Labelled photos from "datasets", an image-classification folder in MChandraR/MangroveClassification. The possible labels are: Bruguiera Gymnorrhiza, Lumnitzera Littorea, Rhizophora Apiculata, Sonneratia Alba, Xylocarpus Granatum.

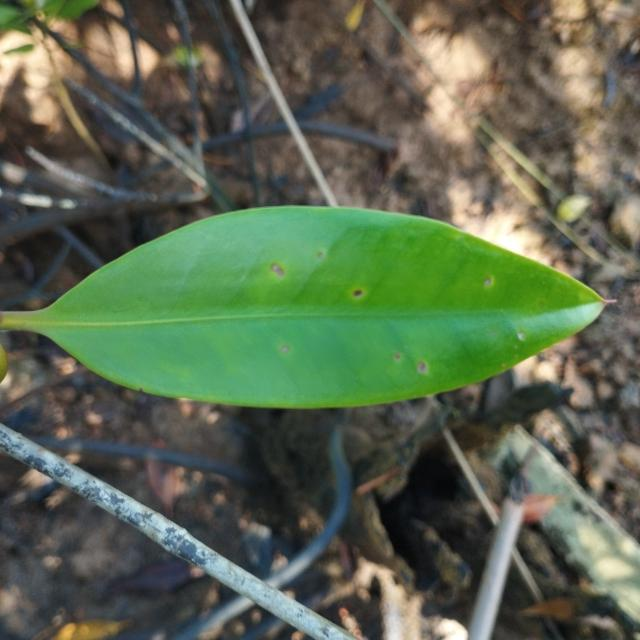
Label: Rhizophora Apiculata

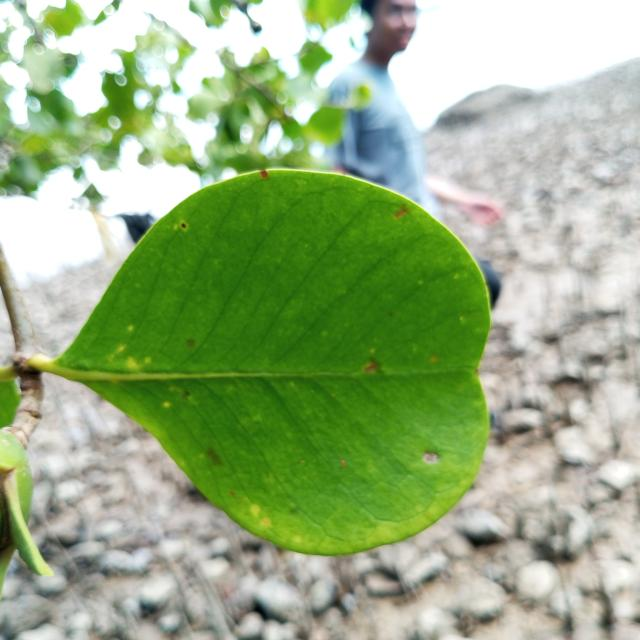
Label: Sonneratia Alba

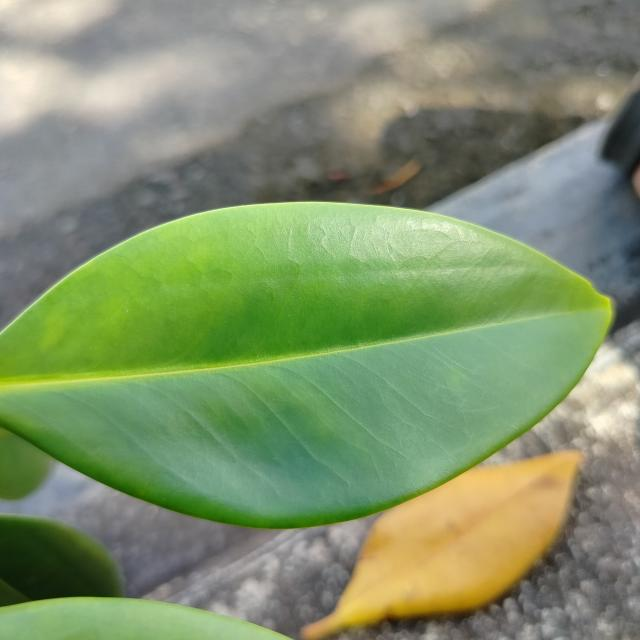
Label: Bruguiera Gymnorrhiza

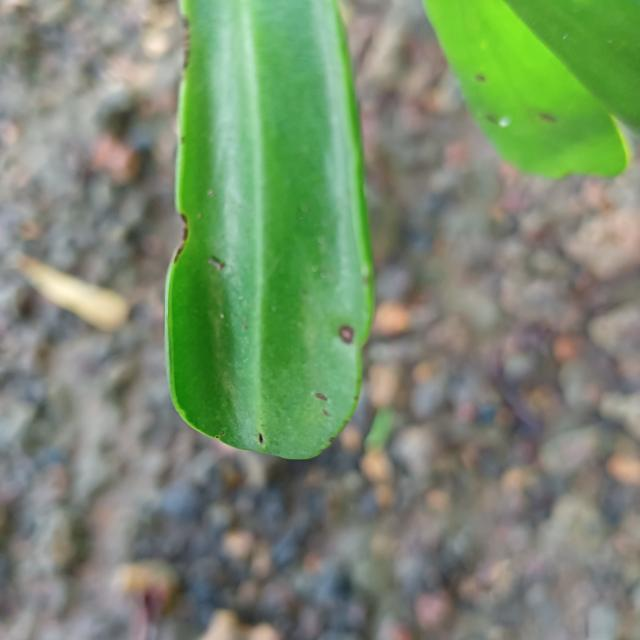
Label: Lumnitzera Littorea

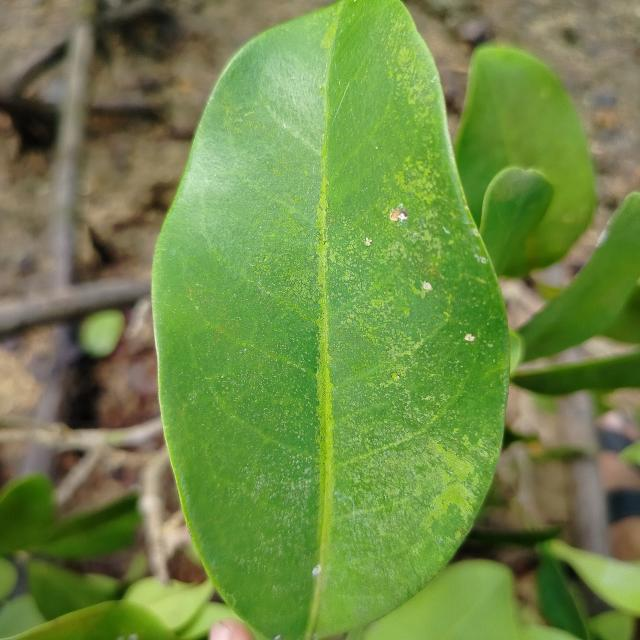
Label: Xylocarpus Granatum

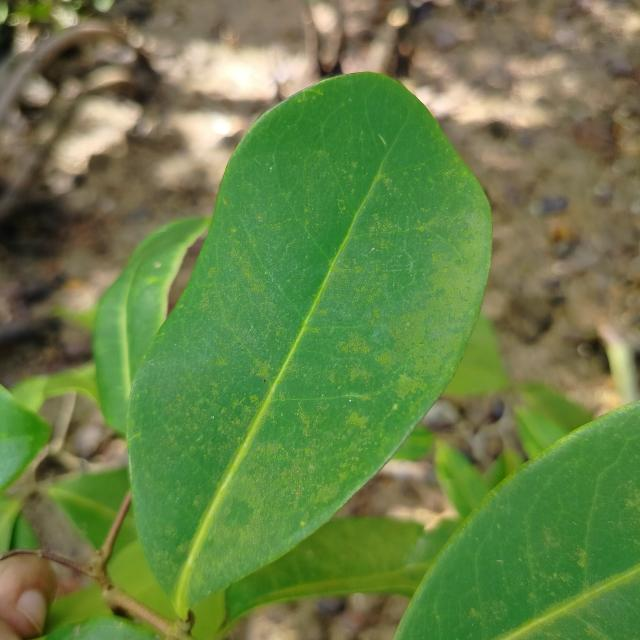
Label: Xylocarpus Granatum
